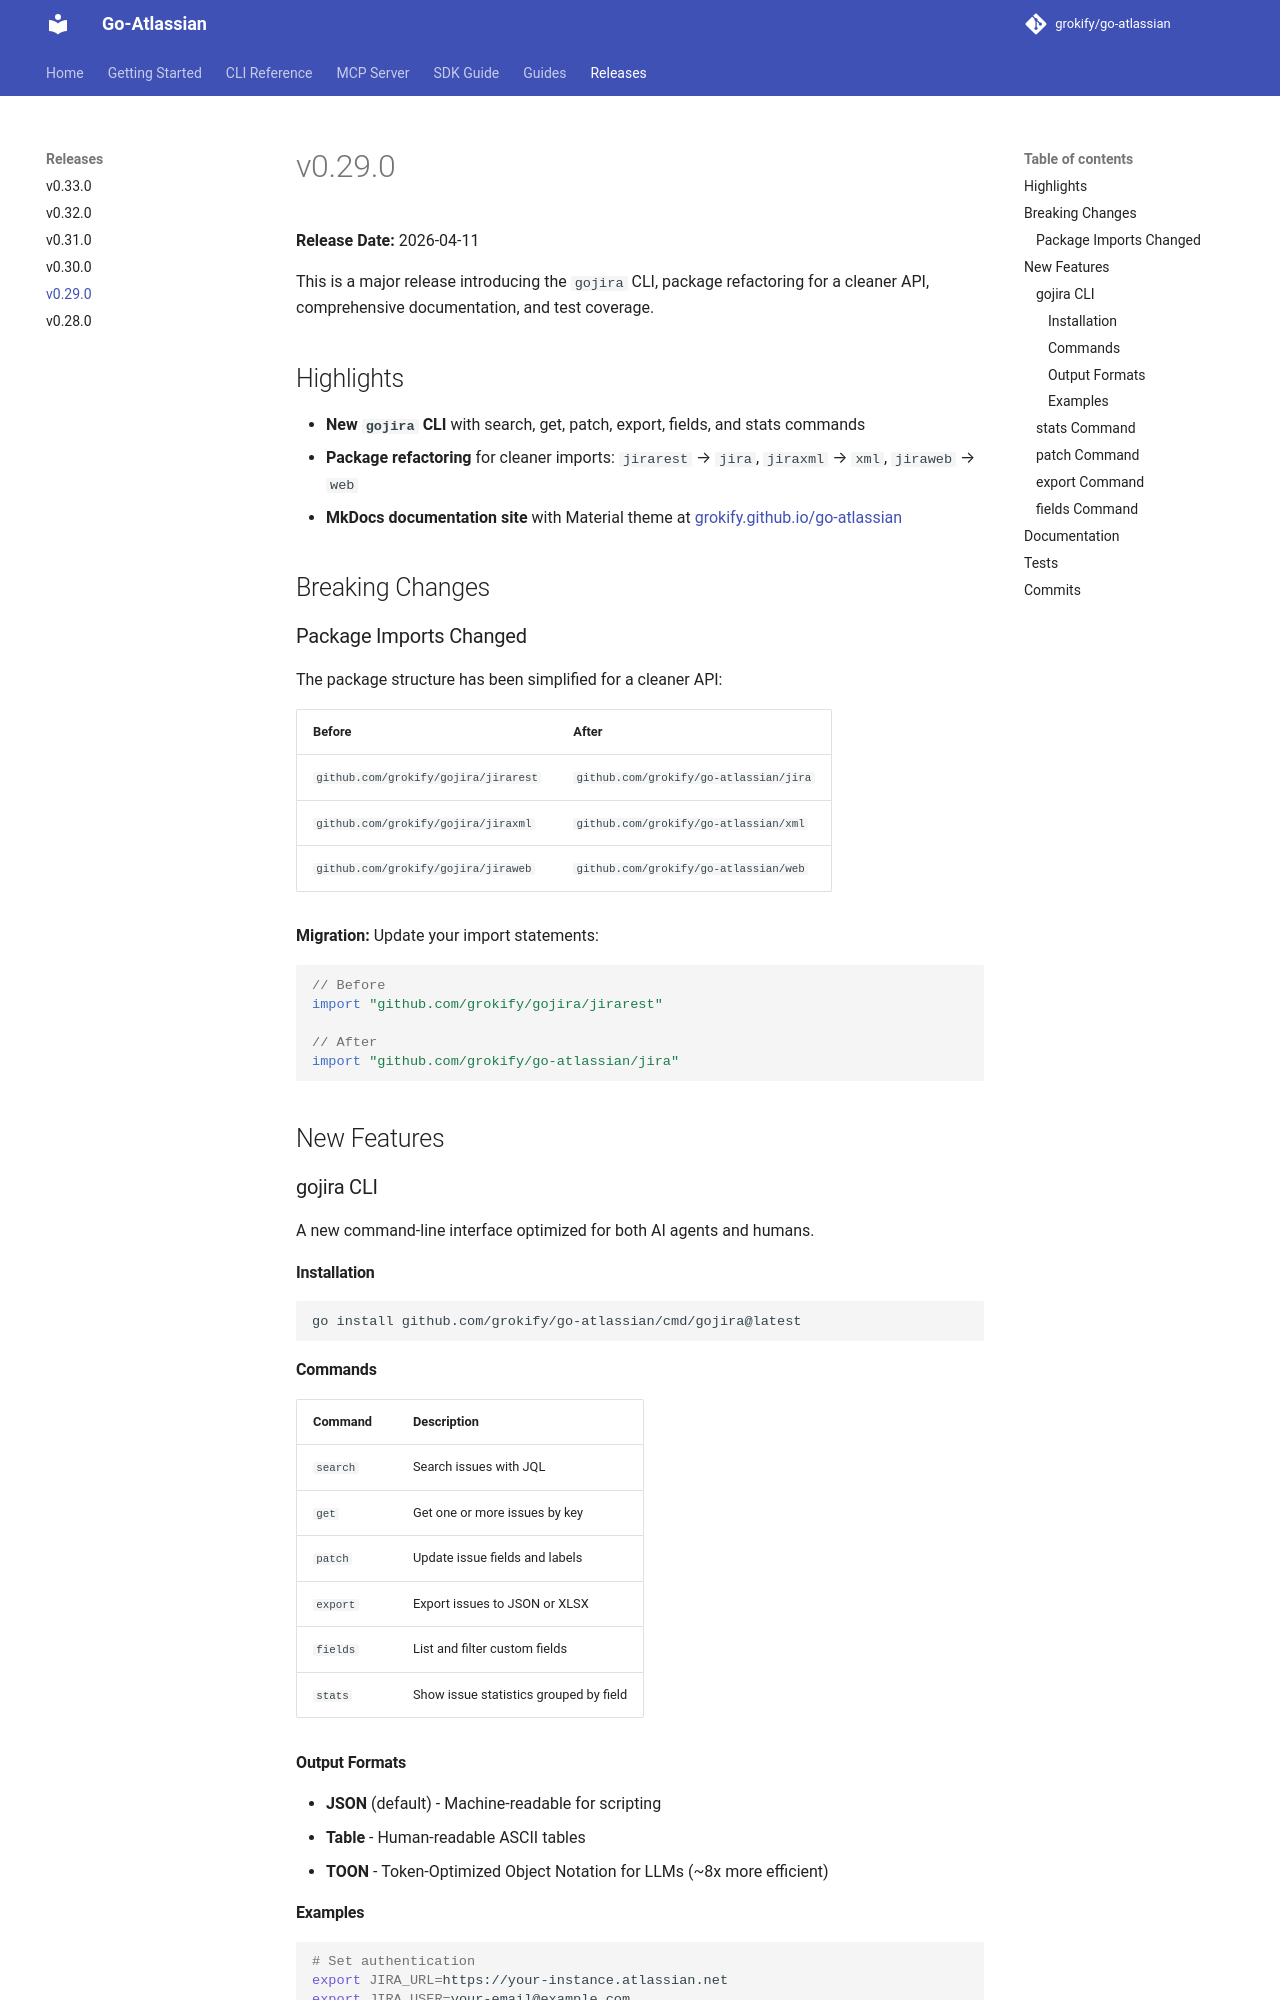

repository: grokify/go-atlassian · page: releases/v0.29.0/index.html · generator: mkdocs

# v0.29.0

**Release Date:** 2026-04-11

This is a major release introducing the `gojira` CLI, package refactoring for a cleaner API, comprehensive documentation, and test coverage.

## Highlights

- **New `gojira` CLI** with search, get, patch, export, fields, and stats commands
- **Package refactoring** for cleaner imports: `jirarest` → `jira`, `jiraxml` → `xml`, `jiraweb` → `web`
- **MkDocs documentation site** with Material theme at [grokify.github.io/go-atlassian](https://grokify.github.io/go-atlassian/)

## Breaking Changes

### Package Imports Changed

The package structure has been simplified for a cleaner API:

| Before | After |
|--------|-------|
| `github.com/grokify/gojira/jirarest` | `github.com/grokify/go-atlassian/jira` |
| `github.com/grokify/gojira/jiraxml` | `github.com/grokify/go-atlassian/xml` |
| `github.com/grokify/gojira/jiraweb` | `github.com/grokify/go-atlassian/web` |

**Migration:** Update your import statements:

```go
// Before
import "github.com/grokify/gojira/jirarest"

// After
import "github.com/grokify/go-atlassian/jira"
```

## New Features

### gojira CLI

A new command-line interface optimized for both AI agents and humans.

#### Installation

```bash
go install github.com/grokify/go-atlassian/cmd/gojira@latest
```

#### Commands

| Command | Description |
|---------|-------------|
| `search` | Search issues with JQL |
| `get` | Get one or more issues by key |
| `patch` | Update issue fields and labels |
| `export` | Export issues to JSON or XLSX |
| `fields` | List and filter custom fields |
| `stats` | Show issue statistics grouped by field |

#### Output Formats

- **JSON** (default) - Machine-readable for scripting
- **Table** - Human-readable ASCII tables
- **TOON** - Token-Optimized Object Notation for LLMs (~8x more efficient)
